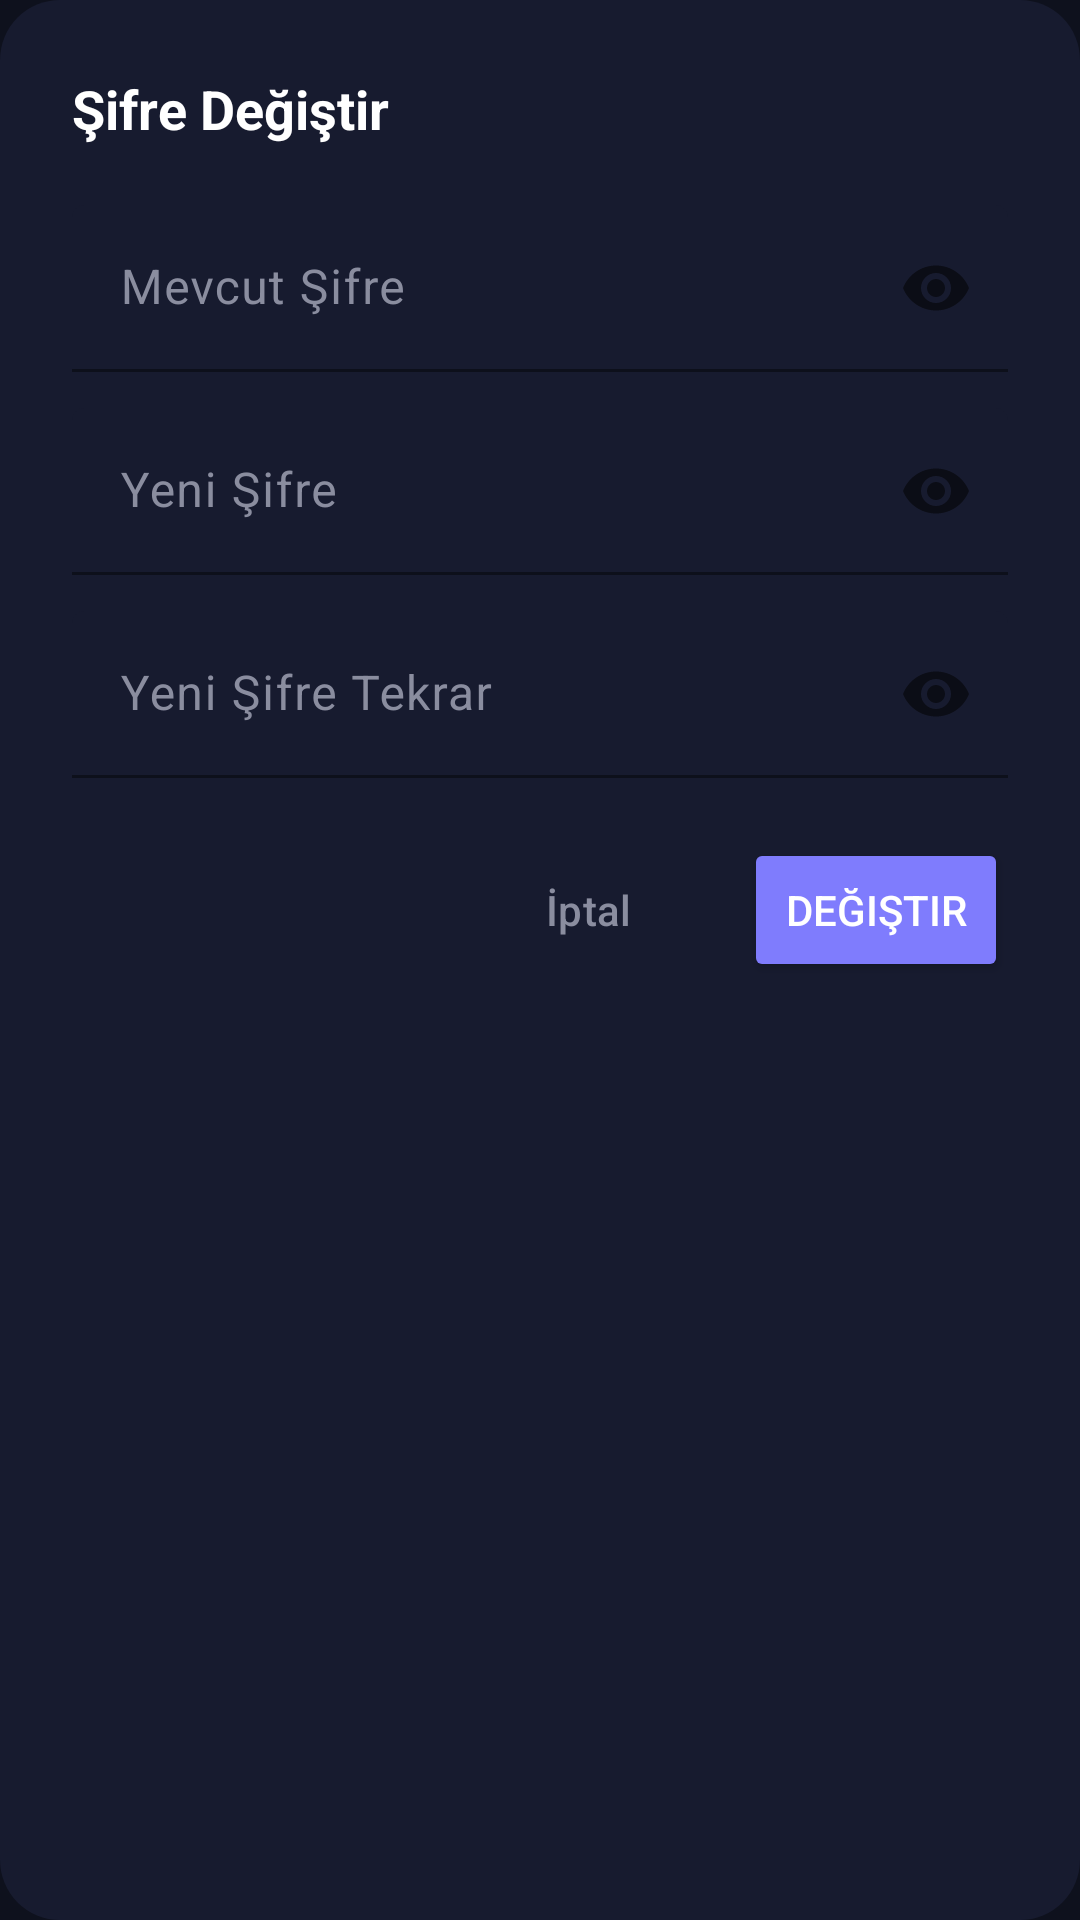

Write the Android layout XML for this screen, with the resource values it uses.
<!-- AndroidManifest.xml: application theme Theme.Proje -->
<!-- res/layout/layout_change_password_dialog.xml -->
<?xml version="1.0" encoding="utf-8"?>
<LinearLayout xmlns:android="http://schemas.android.com/apk/res/android"
    xmlns:app="http://schemas.android.com/apk/res-auto"
    android:layout_width="match_parent"
    android:layout_height="wrap_content"
    android:background="@drawable/bg_card_rounded"
    android:orientation="vertical"
    android:padding="24dp">

    <TextView
        android:layout_width="wrap_content"
        android:layout_height="wrap_content"
        android:text="Şifre Değiştir"
        android:textColor="@color/white"
        android:textSize="18sp"
        android:textStyle="bold"
        android:layout_marginBottom="20dp" />

    <com.google.android.material.textfield.TextInputLayout
        android:layout_width="match_parent"
        android:layout_height="wrap_content"
        android:hint="Mevcut Şifre"
        style="@style/CustomTextInputLayout"
        android:layout_marginBottom="12dp"
        app:passwordToggleEnabled="true">
        <com.google.android.material.textfield.TextInputEditText
            android:id="@+id/et_current_password"
            android:layout_width="match_parent"
            android:layout_height="wrap_content"
            android:inputType="textPassword"
            android:textColor="@color/white" />
    </com.google.android.material.textfield.TextInputLayout>

    <com.google.android.material.textfield.TextInputLayout
        android:layout_width="match_parent"
        android:layout_height="wrap_content"
        android:hint="Yeni Şifre"
        style="@style/CustomTextInputLayout"
        android:layout_marginBottom="12dp"
        app:passwordToggleEnabled="true">
        <com.google.android.material.textfield.TextInputEditText
            android:id="@+id/et_new_password"
            android:layout_width="match_parent"
            android:layout_height="wrap_content"
            android:inputType="textPassword"
            android:textColor="@color/white" />
    </com.google.android.material.textfield.TextInputLayout>

    <com.google.android.material.textfield.TextInputLayout
        android:layout_width="match_parent"
        android:layout_height="wrap_content"
        android:hint="Yeni Şifre Tekrar"
        style="@style/CustomTextInputLayout"
        android:layout_marginBottom="20dp"
        app:passwordToggleEnabled="true">
        <com.google.android.material.textfield.TextInputEditText
            android:id="@+id/et_confirm_password"
            android:layout_width="match_parent"
            android:layout_height="wrap_content"
            android:inputType="textPassword"
            android:textColor="@color/white" />
    </com.google.android.material.textfield.TextInputLayout>

    <LinearLayout
        android:layout_width="match_parent"
        android:layout_height="wrap_content"
        android:orientation="horizontal"
        android:gravity="end">

        <Button
            android:id="@+id/btn_cancel"
            android:layout_width="wrap_content"
            android:layout_height="48dp"
            android:text="İptal"
            android:textColor="@color/gray_text"
            style="@style/Widget.Material3.Button.TextButton"
            android:layout_marginEnd="8dp" />

        <Button
            android:id="@+id/btn_save"
            android:layout_width="wrap_content"
            android:layout_height="48dp"
            android:text="Değiştir"
            android:backgroundTint="@color/vault_primary"
            android:textColor="@color/white" />
    </LinearLayout>
</LinearLayout>
<!-- resources referenced by this layout -->
<resources>
  <color name="gray_text">#8A8D9F</color>
  <color name="vault_primary">#7F7CFD</color>
  <color name="white">#FFFFFF</color>
  <!-- drawable bg_card_rounded (drawable) -->
  <?xml version="1.0" encoding="utf-8"?>
  <shape xmlns:android="http://schemas.android.com/apk/res/android"
      android:shape="rectangle">
      <solid android:color="@color/vault_card" />
      <corners android:radius="20dp" />
  </shape>
  <style name="CustomTextInputLayout" parent="Widget.Material3.TextInputLayout.FilledBox">
          <item name="boxBackgroundColor">@color/card_bg</item>
          <item name="boxStrokeColor">@color/purple_accent</item>
          <item name="hintTextColor">@color/gray_text</item>
          <item name="android:textColorHint">@color/gray_text</item>
      </style>
  <style name="Theme.Proje" parent="Theme.Material3.DayNight.NoActionBar">
          <item name="colorPrimary">@color/purple_accent</item>
          <item name="colorOnPrimary">@color/white</item>
          <item name="colorSecondary">@color/blue_accent</item>
          <item name="colorOnSecondary">@color/white</item>
          <item name="android:statusBarColor">@color/bg_dark</item>
          <item name="android:windowBackground">@color/bg_dark</item>
          <item name="android:navigationBarColor">@color/card_bg</item>
  
          <item name="textInputStyle">@style/CustomTextInputLayout</item>
      </style>
  <color name="vault_card">#171B2F</color>
  <color name="card_bg">#171B2F</color>
  <color name="purple_accent">#7F7CFD</color>
  <color name="blue_accent">#3B82F6</color>
  <color name="bg_dark">#0E111D</color>
</resources>
